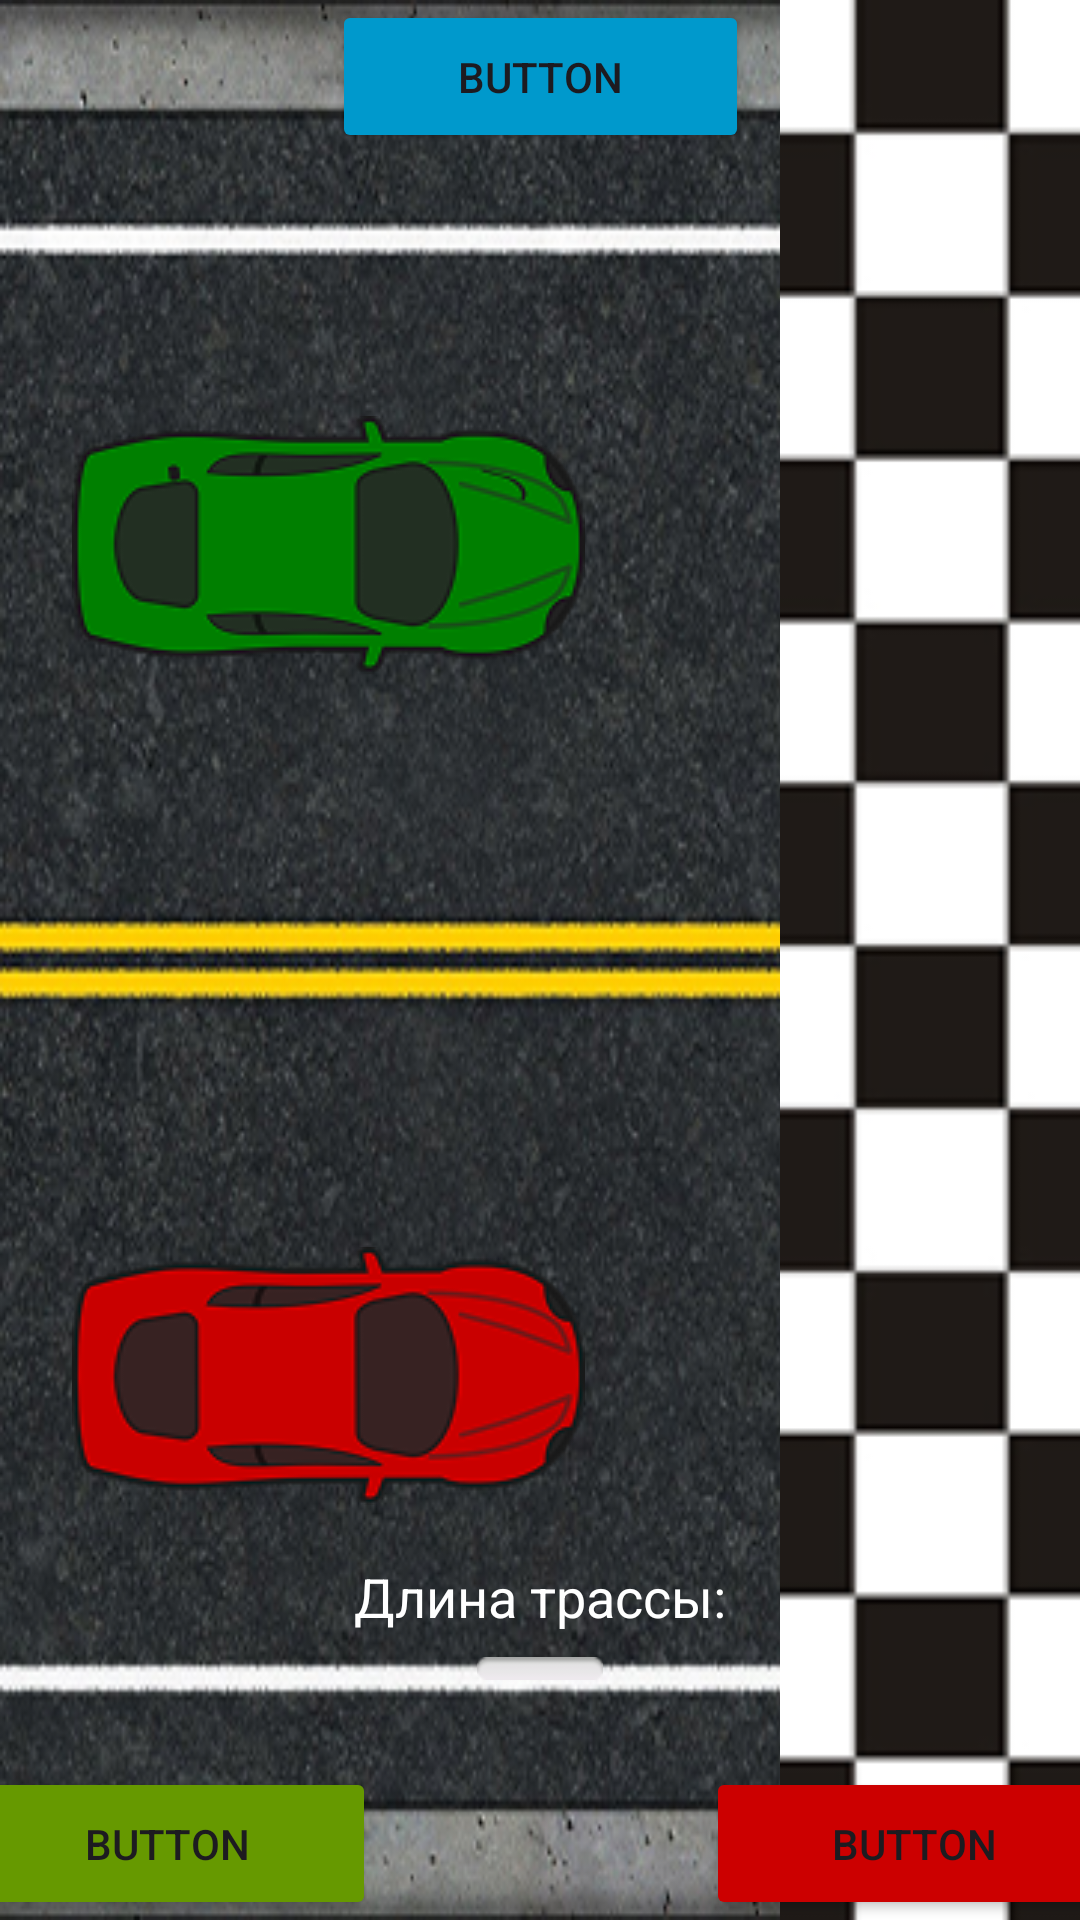

Write the Android layout XML for this screen, with the resource values it uses.
<!-- AndroidManifest.xml: application theme Theme.PZ13ValovMaximPr23101Mobil -->
<!-- res/layout/activity_main.xml -->
<?xml version="1.0" encoding="utf-8"?>
<androidx.constraintlayout.widget.ConstraintLayout xmlns:android="http://schemas.android.com/apk/res/android"
    xmlns:app="http://schemas.android.com/apk/res-auto"
    xmlns:tools="http://schemas.android.com/tools"
    android:id="@+id/main"
    android:layout_width="match_parent"
    android:layout_height="match_parent"
    android:background="@drawable/road"
    tools:context=".MainActivity" >

    <ImageView
        android:id="@+id/finish"
        android:layout_width="100dp"
        android:layout_height="0dp"
        android:scaleType="centerCrop"
        app:layout_constraintBottom_toBottomOf="parent"
        app:layout_constraintEnd_toEndOf="parent"
        app:layout_constraintTop_toTopOf="parent"
        app:layout_constraintVertical_bias="0.0"
        app:srcCompat="@drawable/finish" />

    <ImageView
        android:id="@+id/green_player"
        android:layout_width="wrap_content"
        android:layout_height="wrap_content"
        android:layout_marginStart="24dp"
        app:layout_constraintBottom_toBottomOf="parent"
        app:layout_constraintStart_toStartOf="parent"
        app:layout_constraintTop_toTopOf="parent"
        app:layout_constraintVertical_bias="0.25"
        app:srcCompat="@drawable/car1" />

    <ImageView
        android:id="@+id/red_player"
        android:layout_width="wrap_content"
        android:layout_height="wrap_content"
        android:layout_marginStart="24dp"
        app:layout_constraintBottom_toBottomOf="parent"
        app:layout_constraintStart_toStartOf="parent"
        app:layout_constraintTop_toTopOf="parent"
        app:layout_constraintVertical_bias="0.75"
        app:srcCompat="@drawable/car2" />

    <Button
        android:id="@+id/btn_start"
        android:layout_width="139dp"
        android:layout_height="51dp"
        android:backgroundTint="@android:color/holo_blue_dark"
        android:onClick="Start"
        android:text="Button"
        app:layout_constraintEnd_toEndOf="parent"
        app:layout_constraintStart_toStartOf="parent"
        app:layout_constraintTop_toTopOf="parent" />

    <Button
        android:id="@+id/btn_green"
        android:layout_width="139dp"
        android:layout_height="51dp"
        android:backgroundTint="@android:color/holo_green_dark"
        android:text="Button"
        android:onClick="Drive1"
        app:layout_constraintBottom_toBottomOf="parent"
        app:layout_constraintEnd_toStartOf="@+id/btn_start"
        app:layout_constraintStart_toStartOf="parent" />

    <Button
        android:id="@+id/btn_red"
        android:layout_width="139dp"
        android:layout_height="51dp"
        android:backgroundTint="@android:color/holo_red_dark"
        android:text="Button"
        android:onClick="Drive2"
        app:layout_constraintBottom_toBottomOf="parent"
        app:layout_constraintEnd_toEndOf="parent"
        app:layout_constraintStart_toEndOf="@+id/btn_start" />

    <TextView
        android:id="@+id/lb_result"
        android:layout_width="wrap_content"
        android:layout_height="wrap_content"
        android:textColor="@color/white"
        android:textSize="34sp"
        app:layout_constraintBottom_toBottomOf="parent"
        app:layout_constraintEnd_toEndOf="parent"
        app:layout_constraintStart_toStartOf="parent"
        app:layout_constraintTop_toTopOf="parent" />

    <TextView
        android:id="@+id/tv_length_label"
        android:layout_width="wrap_content"
        android:layout_height="wrap_content"
        android:layout_marginBottom="8dp"
        android:text="Длина трассы:"
        android:textColor="@color/white"
        android:textSize="18sp"
        app:layout_constraintBottom_toTopOf="@+id/spinner_length"
        app:layout_constraintEnd_toEndOf="parent"
        app:layout_constraintStart_toStartOf="parent" />

    <Spinner
        android:id="@+id/spinner_length"
        android:layout_width="wrap_content"
        android:layout_height="wrap_content"
        android:layout_marginBottom="80dp"
        android:background="@android:drawable/button_onoff_indicator_off"
        app:layout_constraintBottom_toBottomOf="parent"
        app:layout_constraintEnd_toEndOf="parent"
        app:layout_constraintStart_toStartOf="parent" />
</androidx.constraintlayout.widget.ConstraintLayout>
<!-- resources referenced by this layout -->
<resources>
  <!-- drawable car1: png bitmap (drawable, 10821 bytes) -->
  <!-- drawable car2: png bitmap (drawable, 10981 bytes) -->
  <!-- drawable finish: png bitmap (drawable, 6355 bytes) -->
  <!-- drawable road: png bitmap (drawable, 266491 bytes) -->
  <style name="Theme.PZ13ValovMaximPr23101Mobil" parent="Base.Theme.PZ13ValovMaximPr23101Mobil" />
  <style name="Base.Theme.PZ13ValovMaximPr23101Mobil" parent="Theme.Material3.DayNight.NoActionBar">
          
          
      </style>
  <!-- not gathered from this repository: default colours our renderer supplied (Android Studio template values) -->
  <color name="white">#FFFFFFFF</color>
</resources>
